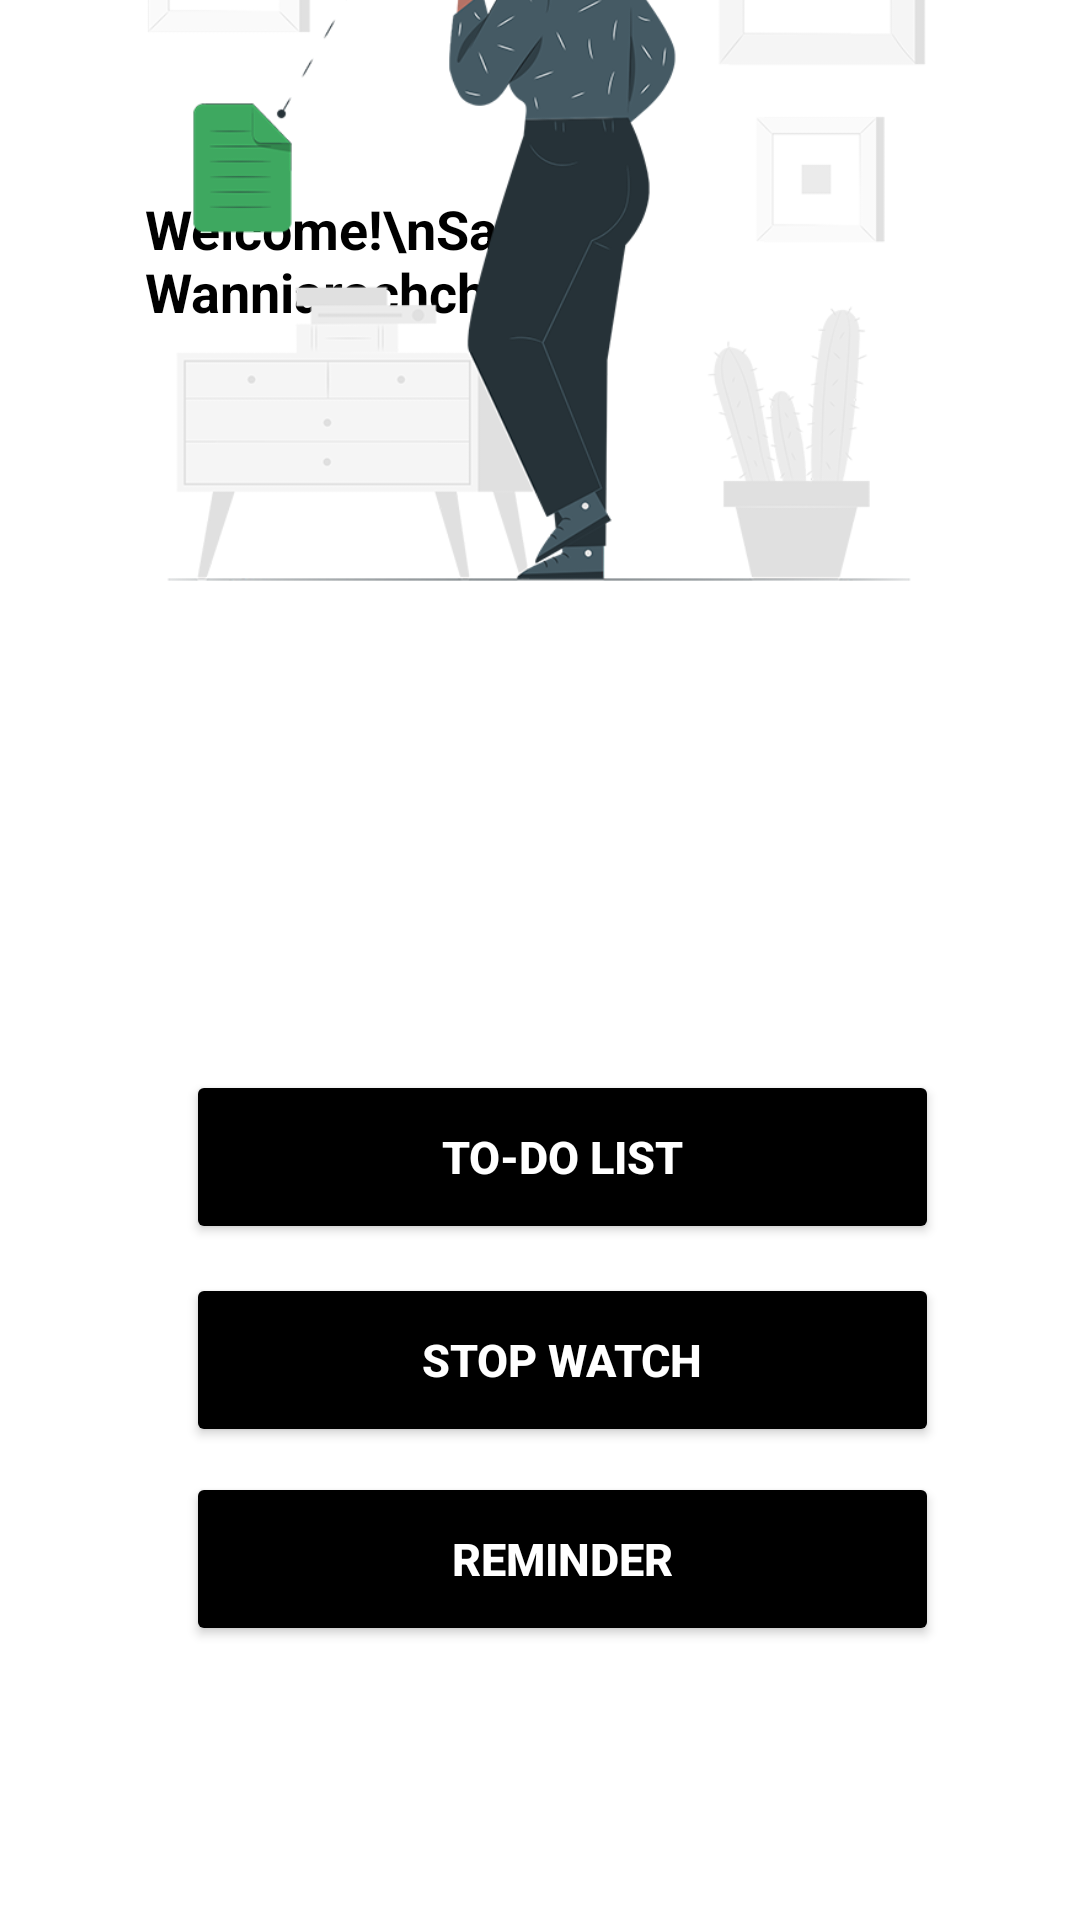

This screen was rendered from an Android layout file. Write that file and the resources it references.
<!-- AndroidManifest.xml: application theme Theme.mytheme -->
<!-- res/layout/activity_home.xml -->
<?xml version="1.0" encoding="utf-8"?>
<androidx.constraintlayout.widget.ConstraintLayout xmlns:android="http://schemas.android.com/apk/res/android"
    xmlns:app="http://schemas.android.com/apk/res-auto"
    xmlns:tools="http://schemas.android.com/tools"
    android:id="@+id/main"
    android:layout_width="match_parent"
    android:layout_height="match_parent"
    tools:context=".Home"
    android:background="@color/white"
    >


    <Button
        android:id="@+id/toDo"
        android:layout_width="251dp"
        android:layout_height="58dp"
        android:backgroundTint="#FF000000"
        android:text="To-Do List"
        android:textColor="@color/white"
        android:textSize="15sp"
        android:textStyle="bold"
        app:layout_constraintBottom_toBottomOf="parent"
        app:layout_constraintEnd_toEndOf="parent"
        app:layout_constraintHorizontal_bias="0.568"
        app:layout_constraintStart_toStartOf="parent"
        app:layout_constraintTop_toTopOf="parent"
        app:layout_constraintVertical_bias="0.613" />

    <Button
        android:id="@+id/watch"
        android:layout_width="251dp"
        android:layout_height="58dp"
        android:backgroundTint="#FF000000"
        android:text="Stop Watch"
        android:textColor="@color/white"
        android:textSize="15sp"
        android:textStyle="bold"
        app:layout_constraintBottom_toBottomOf="parent"
        app:layout_constraintEnd_toEndOf="parent"
        app:layout_constraintHorizontal_bias="0.568"
        app:layout_constraintStart_toStartOf="parent"
        app:layout_constraintTop_toTopOf="parent"
        app:layout_constraintVertical_bias="0.729" />

    <Button
        android:id="@+id/reminderButton"
        android:layout_width="251dp"
        android:layout_height="58dp"
        android:backgroundTint="#FF000000"
        android:text="Reminder"
        android:textColor="@color/white"
        android:textSize="15sp"
        android:textStyle="bold"
        app:layout_constraintBottom_toBottomOf="parent"
        app:layout_constraintEnd_toEndOf="parent"
        app:layout_constraintHorizontal_bias="0.568"
        app:layout_constraintStart_toStartOf="parent"
        app:layout_constraintTop_toTopOf="parent"
        app:layout_constraintVertical_bias="0.843" />

    <ImageView
        android:id="@+id/calender"
        android:layout_width="46dp"
        android:layout_height="44dp"
        app:layout_constraintBottom_toBottomOf="parent"
        app:layout_constraintEnd_toEndOf="parent"
        app:layout_constraintHorizontal_bias="0.498"
        app:layout_constraintStart_toStartOf="parent"
        app:layout_constraintTop_toTopOf="parent"
        app:layout_constraintVertical_bias="0.927"
        app:srcCompat="@drawable/baseline_calendar_month_24" />

    <TextView
        android:id="@+id/textView8"
        android:layout_width="241dp"
        android:layout_height="48dp"
        android:layout_marginTop="64dp"
        android:text="Welcome!\nSadini Wanniarachchi"
        android:textColor="@color/black"
        android:textSize="18sp"
        android:textStyle="bold"
        app:layout_constraintEnd_toEndOf="parent"
        app:layout_constraintHorizontal_bias="0.405"
        app:layout_constraintStart_toStartOf="parent"
        app:layout_constraintTop_toTopOf="parent" />

    <ImageView
        android:id="@+id/imageView2"
        android:layout_width="42dp"
        android:layout_height="50dp"
        app:layout_constraintBottom_toBottomOf="parent"
        app:layout_constraintEnd_toEndOf="parent"
        app:layout_constraintHorizontal_bias="0.043"
        app:layout_constraintStart_toStartOf="parent"
        app:layout_constraintTop_toTopOf="parent"
        app:layout_constraintVertical_bias="0.069"
        app:srcCompat="@drawable/baseline_person_24" />

    <ImageView
        android:id="@+id/imageView7"
        android:layout_width="492dp"
        android:layout_height="749dp"
        android:layout_marginBottom="208dp"
        app:layout_constraintBottom_toBottomOf="parent"
        app:layout_constraintEnd_toEndOf="parent"
        app:layout_constraintHorizontal_bias="0.506"
        app:layout_constraintStart_toStartOf="parent"
        app:srcCompat="@drawable/app2" />


</androidx.constraintlayout.widget.ConstraintLayout>
<!-- resources referenced by this layout -->
<resources>
  <color name="black">#FF000000</color>
  <color name="white">#FFFFFFFF</color>
  <!-- drawable app2: png bitmap (drawable, 153297 bytes) -->
  <style name="Theme.mytheme" parent="Theme.MaterialComponents.Light.NoActionBar">
          
          <item name="colorPrimary">@color/BackgroundGreen</item>
          <item name="colorPrimaryVariant">@color/AshColour</item>
          <item name="colorOnPrimary">@color/white</item>
          
  
          <item name="colorOnSecondary">@color/black</item>
          
          <item name="android:statusBarColor" tools:targetApi="l">@color/black</item>
          
  
      </style>
  <color name="BackgroundGreen">#01553b</color>
  <color name="AshColour">#e0e0e0</color>
</resources>
